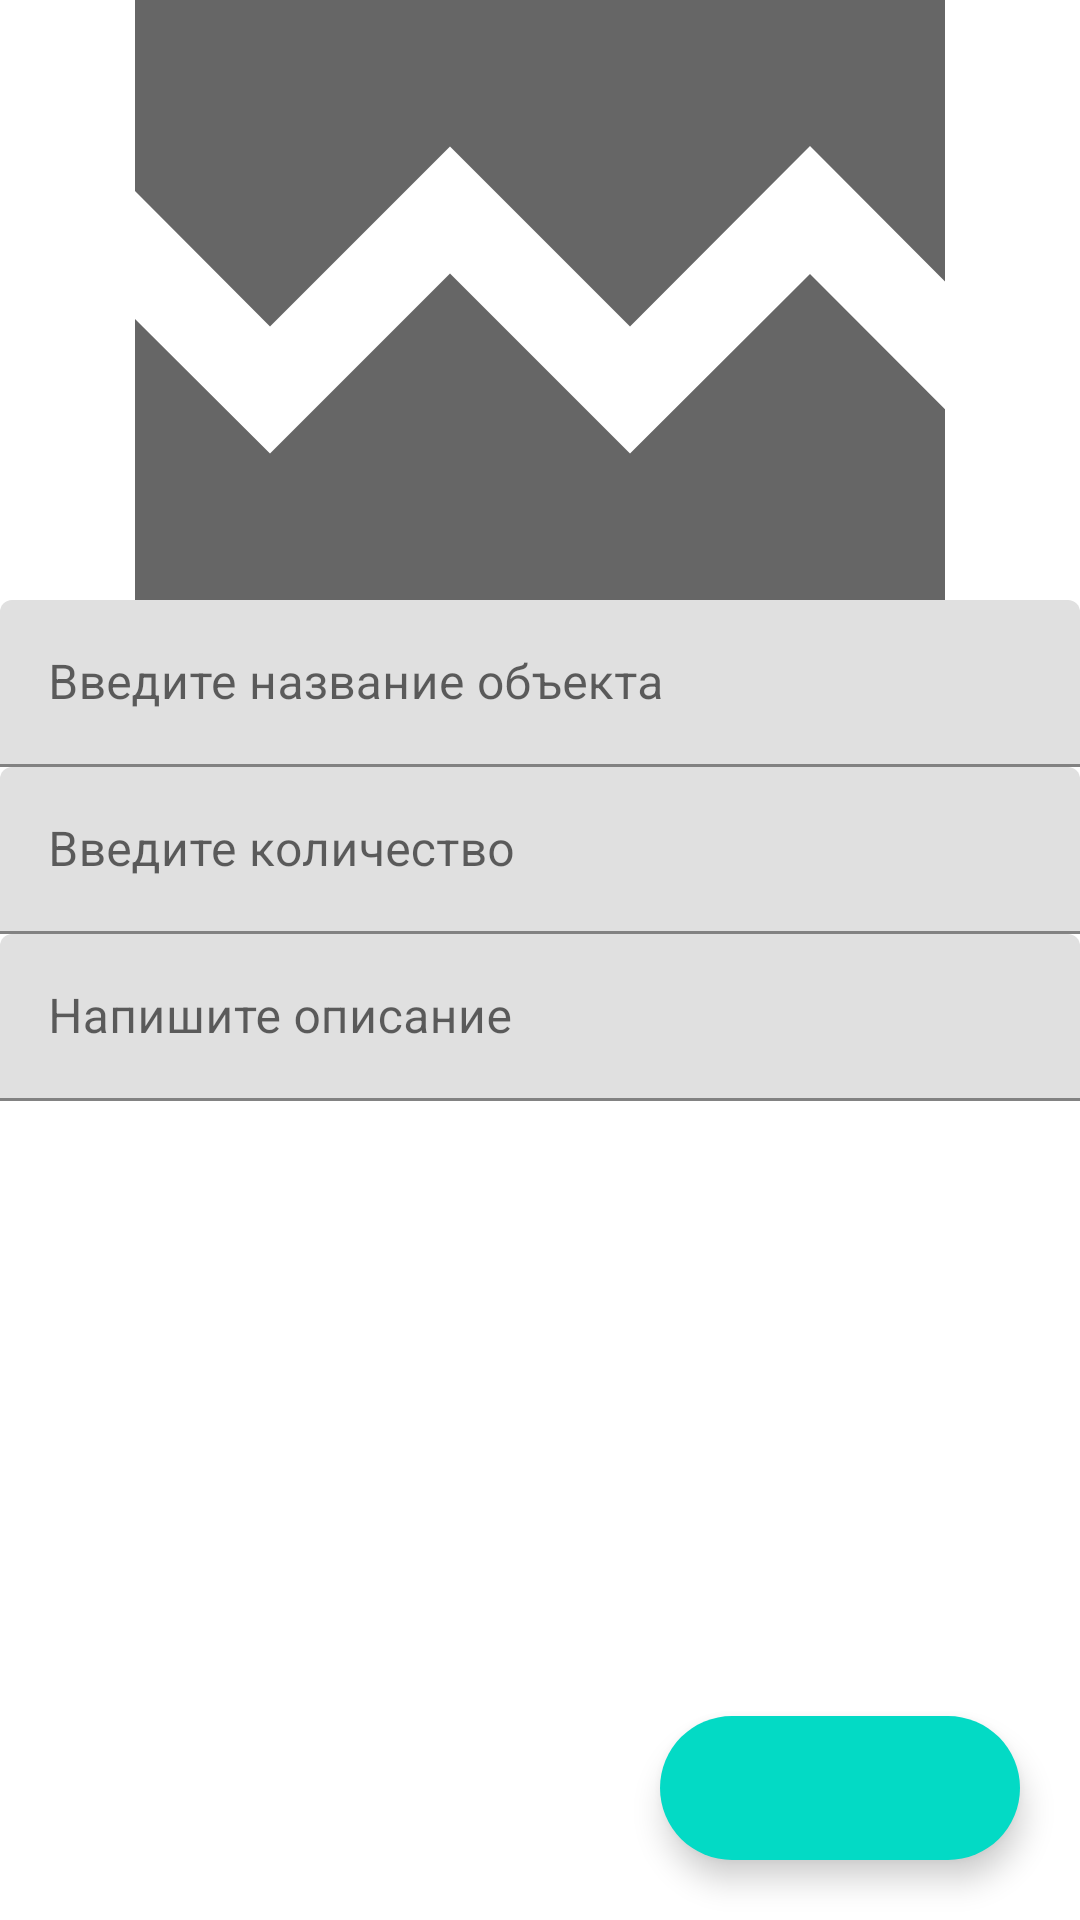

This screen was rendered from an Android layout file. Write that file and the resources it references.
<!-- AndroidManifest.xml: application theme Theme.MaterialAccouting -->
<!-- res/layout/activity_add_item.xml -->
<?xml version="1.0" encoding="utf-8"?>
<androidx.constraintlayout.widget.ConstraintLayout xmlns:android="http://schemas.android.com/apk/res/android"
    xmlns:app="http://schemas.android.com/apk/res-auto"
    xmlns:tools="http://schemas.android.com/tools"
    android:layout_width="match_parent"
    android:layout_height="match_parent">

    <com.google.android.material.textfield.TextInputLayout
        android:id="@+id/name2"
        android:layout_width="match_parent"
        android:layout_height="wrap_content"
        app:layout_constraintTop_toBottomOf="@+id/image2">

        <com.google.android.material.textfield.TextInputEditText
            android:layout_width="match_parent"
            android:layout_height="wrap_content"
            android:hint="Введите название объекта"
            android:inputType="text"
            tools:ignore="HardcodedText" />
    </com.google.android.material.textfield.TextInputLayout>

    <com.google.android.material.textfield.TextInputLayout
        android:id="@+id/count"
        android:layout_width="match_parent"
        android:layout_height="wrap_content"
        app:layout_constraintTop_toBottomOf="@+id/name2">

        <com.google.android.material.textfield.TextInputEditText
            android:layout_width="match_parent"
            android:layout_height="wrap_content"
            android:hint="Введите количество"
            android:inputType="number"
            tools:ignore="HardcodedText" />
    </com.google.android.material.textfield.TextInputLayout>


    <com.google.android.material.textfield.TextInputLayout
        android:id="@+id/content2"
        android:layout_width="match_parent"
        android:layout_height="wrap_content"
        app:layout_constraintTop_toBottomOf="@+id/count">

        <com.google.android.material.textfield.TextInputEditText
            android:layout_width="match_parent"
            android:layout_height="wrap_content"
            android:hint="Напишите описание"
            android:inputType="textMultiLine"
            tools:ignore="HardcodedText" />
    </com.google.android.material.textfield.TextInputLayout>

    <com.google.android.material.floatingactionbutton.ExtendedFloatingActionButton
        android:id="@+id/btn2"
        android:layout_width="wrap_content"
        android:layout_height="wrap_content"
        android:layout_margin="20dp"
        app:icon="@drawable/ic_baseline_check_24"
        app:layout_constraintBottom_toBottomOf="parent"
        app:layout_constraintEnd_toEndOf="parent" />

    <ImageView
        android:id="@+id/image2"
        android:layout_width="match_parent"
        android:layout_height="200dp"
        android:scaleType="centerCrop"
        app:layout_constraintEnd_toEndOf="parent"
        app:layout_constraintStart_toStartOf="parent"
        app:layout_constraintTop_toTopOf="parent"
        app:srcCompat="@drawable/ic_baseline_broken_image_24"
        tools:ignore="ContentDescription" />

</androidx.constraintlayout.widget.ConstraintLayout>
<!-- resources referenced by this layout -->
<resources>
  <!-- drawable ic_baseline_broken_image_24 (drawable) -->
  <vector xmlns:android="http://schemas.android.com/apk/res/android"
      xmlns:tools="http://schemas.android.com/tools"
      android:width= "1024dp"
      android:height="1024dp"
      android:viewportWidth="24"
      android:viewportHeight="24"
      android:tint="?attr/colorControlNormal"
      tools:ignore="VectorRaster">
    <path
        android:fillColor="@android:color/white"
        android:pathData="M21,5v6.59l-3,-3.01 -4,4.01 -4,-4 -4,4 -3,-3.01L3,5c0,-1.1 0.9,-2 2,-2h14c1.1,0 2,0.9 2,2zM18,11.42l3,3.01L21,19c0,1.1 -0.9,2 -2,2L5,21c-1.1,0 -2,-0.9 -2,-2v-6.58l3,2.99 4,-4 4,4 4,-3.99z"/>
  </vector>
  <style name="Theme.MaterialAccouting" parent="Theme.MaterialComponents.DayNight.DarkActionBar">
          
          <item name="colorPrimary">@color/purple_500</item>
          <item name="colorPrimaryVariant">@color/purple_700</item>
          <item name="colorOnPrimary">@color/white</item>
          
          <item name="colorSecondary">@color/teal_200</item>
          <item name="colorSecondaryVariant">@color/teal_700</item>
          <item name="colorOnSecondary">@color/black</item>
          
          <item name="android:statusBarColor" tools:targetApi="l">?attr/colorPrimaryVariant</item>
          
      </style>
  <color name="purple_500">#FF6200EE</color>
  <color name="purple_700">#FF3700B3</color>
  <color name="white">#FFFFFFFF</color>
  <color name="teal_200">#FF03DAC5</color>
  <color name="teal_700">#FF018786</color>
  <color name="black">#FF000000</color>
</resources>
